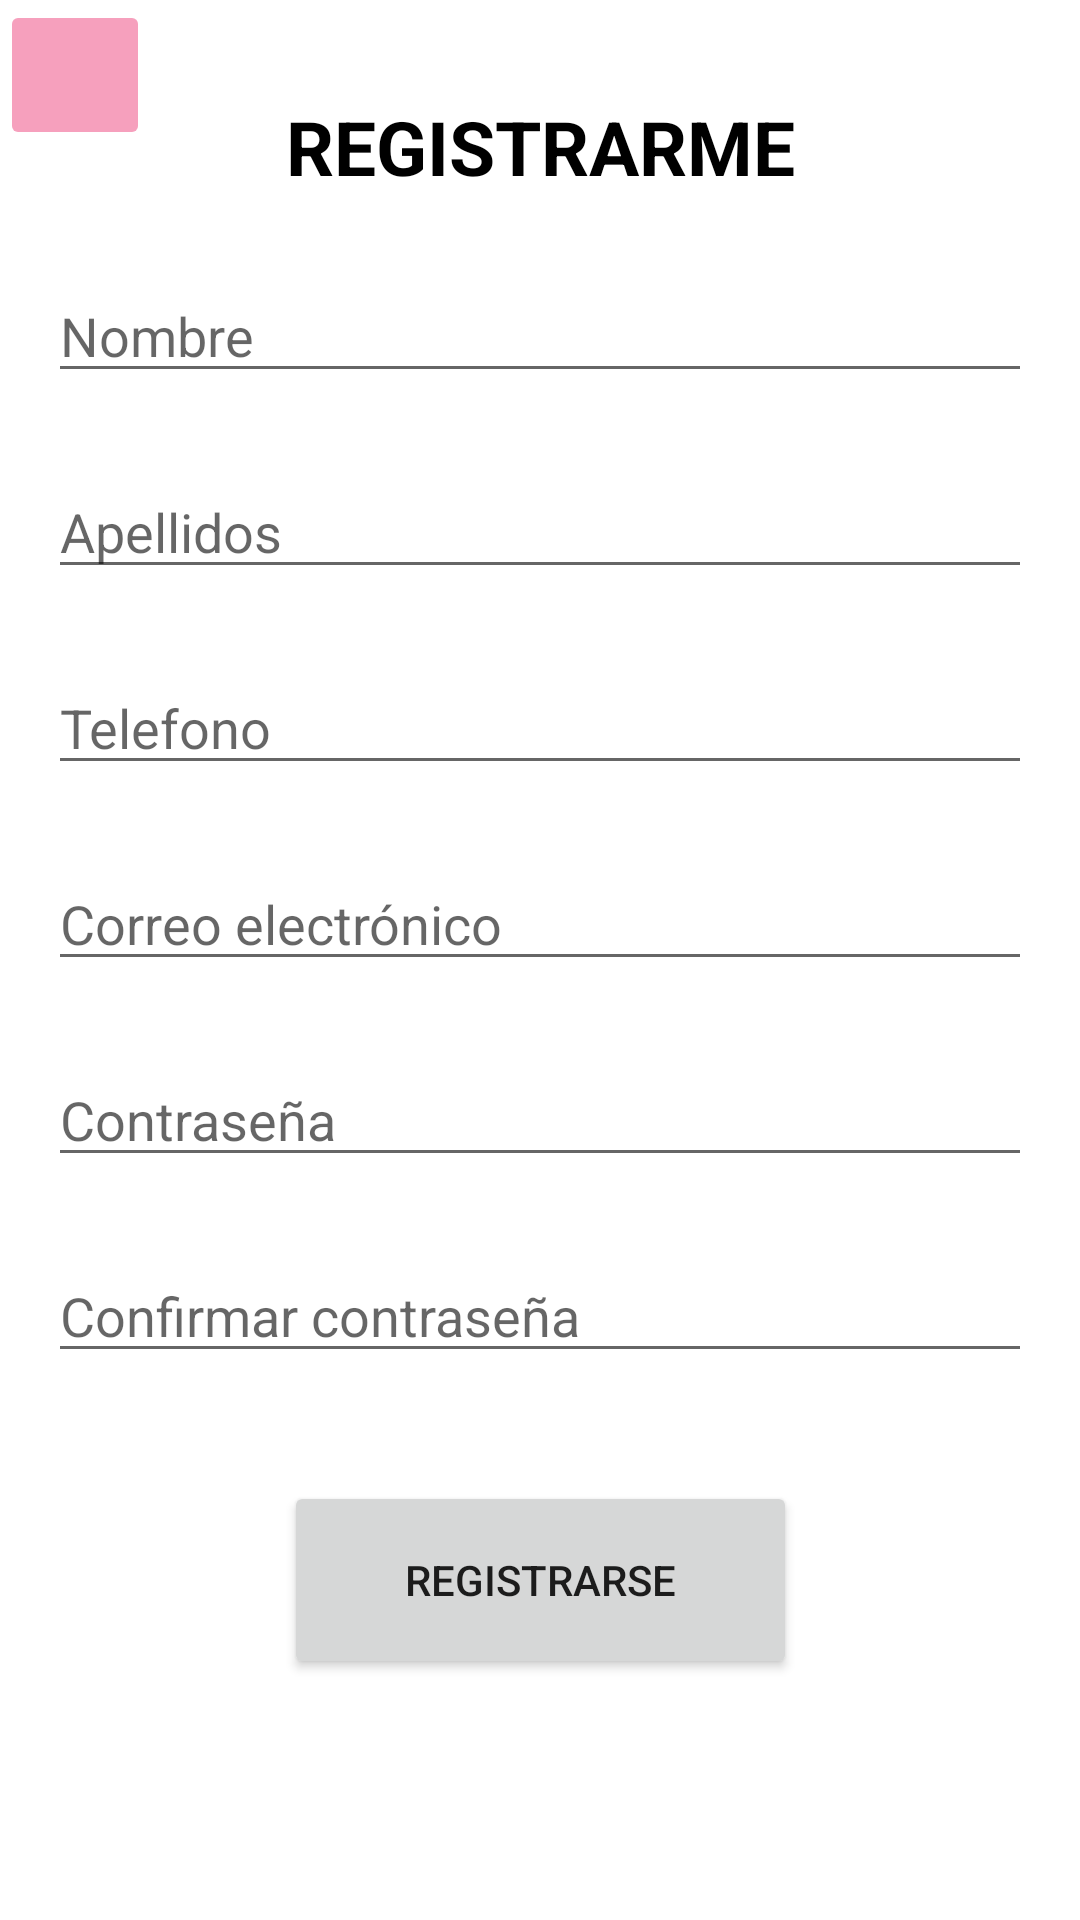

Produce the Android XML layout that renders to this screen, including the resource entries it uses.
<!-- AndroidManifest.xml: application theme Theme.AmoreCaffeApp -->
<!-- res/layout/activity_registro_cliente.xml -->
<?xml version="1.0" encoding="utf-8"?>
<androidx.constraintlayout.widget.ConstraintLayout xmlns:android="http://schemas.android.com/apk/res/android"
    xmlns:app="http://schemas.android.com/apk/res-auto"
    xmlns:tools="http://schemas.android.com/tools"
    android:layout_width="match_parent"
    android:layout_height="match_parent"
    tools:context=".view.RegistroClienteActivity">

    <ImageButton
        android:id="@+id/btnRegresarLogin"
        android:layout_width="50dp"
        android:layout_height="50dp"
        android:backgroundTint="#6BE91E63"
        app:layout_constraintStart_toStartOf="parent"
        app:layout_constraintTop_toTopOf="parent"
        app:srcCompat="@drawable/ic_baseline_keyboard_arrow_left_24"
        tools:ignore="SpeakableTextPresentCheck" />

    <TextView
        android:id="@+id/textView"
        android:layout_width="wrap_content"
        android:layout_height="wrap_content"
        android:layout_marginTop="32dp"
        android:text="@string/valtvTitulo"
        android:textColor="@color/black"
        android:textSize="25sp"
        android:textStyle="bold"
        app:layout_constraintEnd_toEndOf="parent"
        app:layout_constraintStart_toStartOf="parent"
        app:layout_constraintTop_toTopOf="parent" />

    <EditText
        android:id="@+id/txtRegisterNombre"
        android:layout_width="0dp"
        android:layout_height="wrap_content"
        android:layout_marginStart="16dp"
        android:layout_marginTop="24dp"
        android:layout_marginEnd="16dp"
        android:ems="10"
        android:hint="@string/valtvNombre"
        android:inputType="textPersonName"
        app:layout_constraintEnd_toEndOf="parent"
        app:layout_constraintStart_toStartOf="parent"
        app:layout_constraintTop_toBottomOf="@+id/textView"
        tools:ignore="TouchTargetSizeCheck" />

    <EditText
        android:id="@+id/txtRegisterApellido"
        android:layout_width="0dp"
        android:layout_height="wrap_content"
        android:layout_marginStart="16dp"
        android:layout_marginTop="24dp"
        android:layout_marginEnd="16dp"
        android:ems="10"
        android:hint="@string/valtvApellido"
        android:inputType="textPersonName"
        app:layout_constraintEnd_toEndOf="parent"
        app:layout_constraintStart_toStartOf="parent"
        app:layout_constraintTop_toBottomOf="@+id/txtRegisterNombre"
        tools:ignore="TouchTargetSizeCheck" />

    <EditText
        android:id="@+id/txtRegisterCorreo"
        android:layout_width="0dp"
        android:layout_height="wrap_content"
        android:layout_marginStart="16dp"
        android:layout_marginTop="24dp"
        android:layout_marginEnd="16dp"
        android:ems="10"
        android:hint="@string/valtvCorreo"
        android:inputType="textPersonName"
        app:layout_constraintEnd_toEndOf="parent"
        app:layout_constraintHorizontal_bias="1.0"
        app:layout_constraintStart_toStartOf="parent"
        app:layout_constraintTop_toBottomOf="@+id/txtRegisterTelefono"
        tools:ignore="TouchTargetSizeCheck" />

    <EditText
        android:id="@+id/txtRegisterTelefono"
        android:layout_width="0dp"
        android:layout_height="wrap_content"
        android:layout_marginStart="16dp"
        android:layout_marginTop="24dp"
        android:layout_marginEnd="16dp"
        android:ems="10"
        android:hint="@string/Telef"
        android:maxLength="9"
        android:inputType="number"
        app:layout_constraintEnd_toEndOf="parent"
        app:layout_constraintHorizontal_bias="0.0"
        app:layout_constraintStart_toStartOf="parent"
        app:layout_constraintTop_toBottomOf="@+id/txtRegisterApellido"
        tools:ignore="TouchTargetSizeCheck" />

    <EditText
        android:id="@+id/txtRegisterContra"
        android:layout_width="0dp"
        android:layout_height="wrap_content"
        android:layout_marginStart="16dp"
        android:layout_marginTop="24dp"
        android:layout_marginEnd="16dp"
        android:ems="10"
        android:hint="@string/valtvContra"
        android:inputType="textPassword"
        app:layout_constraintEnd_toEndOf="parent"
        app:layout_constraintStart_toStartOf="parent"
        app:layout_constraintTop_toBottomOf="@+id/txtRegisterCorreo"
        tools:ignore="TouchTargetSizeCheck" />

    <EditText
        android:id="@+id/txtRegisterContraConfir"
        android:layout_width="0dp"
        android:layout_height="wrap_content"
        android:layout_marginStart="16dp"
        android:layout_marginTop="24dp"
        android:layout_marginEnd="16dp"
        android:ems="10"
        android:hint="@string/valtvContraCom"
        android:inputType="textPassword"
        app:layout_constraintEnd_toEndOf="parent"
        app:layout_constraintStart_toStartOf="parent"
        app:layout_constraintTop_toBottomOf="@+id/txtRegisterContra"
        tools:ignore="TouchTargetSizeCheck" />

    <Button
        android:id="@+id/btnRegistrarse"
        android:layout_width="171dp"
        android:layout_height="66dp"
        android:layout_marginTop="36dp"
        android:text="@string/valbtnRegistrarse"
        app:icon="@drawable/ic_baseline_check_circle_24"
        app:layout_constraintEnd_toEndOf="parent"
        app:layout_constraintStart_toStartOf="parent"
        app:layout_constraintTop_toBottomOf="@+id/txtRegisterContraConfir" />

</androidx.constraintlayout.widget.ConstraintLayout>
<!-- resources referenced by this layout -->
<resources>
  <string name="Telef">Telefono</string>
  <string name="valbtnRegistrarse">REGISTRARSE</string>
  <string name="valtvApellido">Apellidos</string>
  <string name="valtvContra">Contraseña</string>
  <string name="valtvContraCom">Confirmar contraseña</string>
  <string name="valtvCorreo">Correo electrónico</string>
  <string name="valtvNombre">Nombre</string>
  <string name="valtvTitulo">REGISTRARME</string>
  <style name="Theme.AmoreCaffeApp" parent="Theme.MaterialComponents.DayNight.DarkActionBar">
          
          <item name="colorPrimary">@color/purple_500</item>
          <item name="colorPrimaryVariant">@color/purple_700</item>
          <item name="colorOnPrimary">@color/white</item>
          
          <item name="colorSecondary">@color/teal_200</item>
          <item name="colorSecondaryVariant">@color/teal_700</item>
          <item name="colorOnSecondary">@color/black</item>
          
          <item name="android:statusBarColor">?attr/colorPrimaryVariant</item>
          
      </style>
  <!-- not gathered from this repository: default colours our renderer supplied (Android Studio template values) -->
  <color name="purple_500">#FF6200EE</color>
  <color name="purple_700">#FF3700B3</color>
  <color name="teal_200">#FF03DAC5</color>
  <color name="teal_700">#FF018786</color>
  <color name="black">#FF000000</color>
  <color name="white">#FFFFFFFF</color>
</resources>
